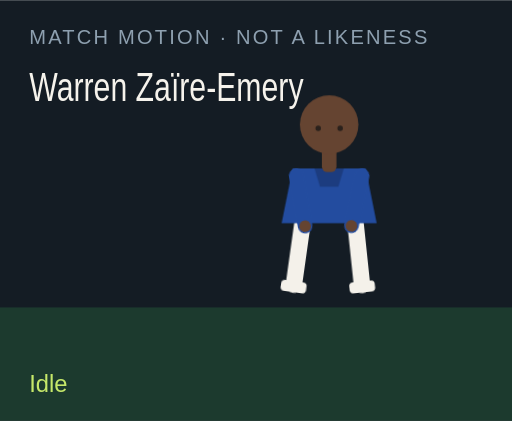
t = 0.00 s
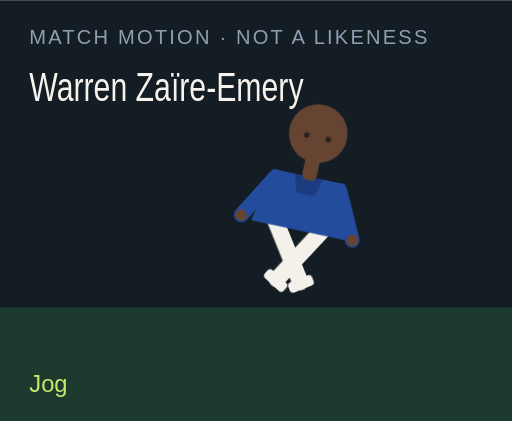
t = 1.50 s
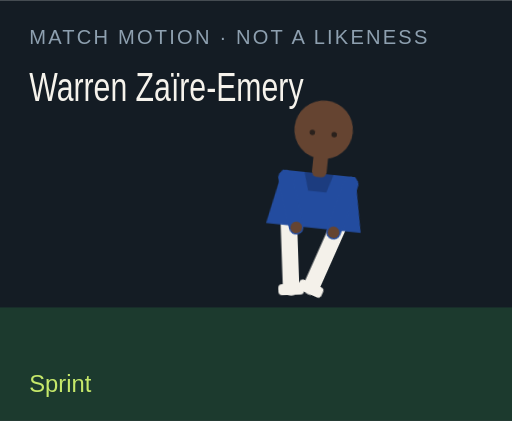
t = 3.00 s
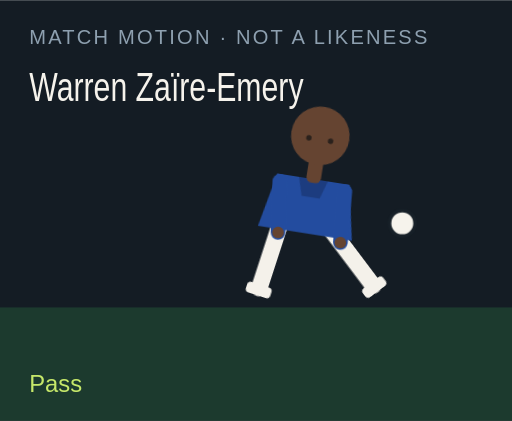
t = 4.50 s
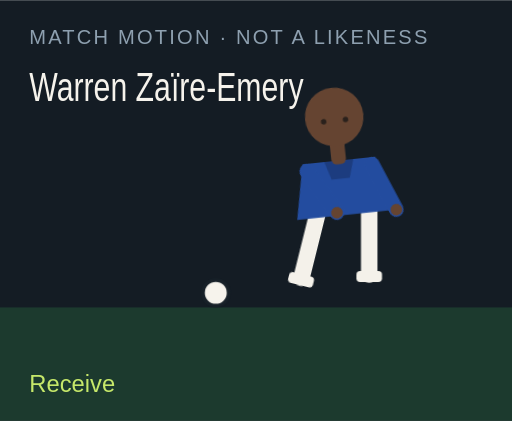
t = 6.00 s
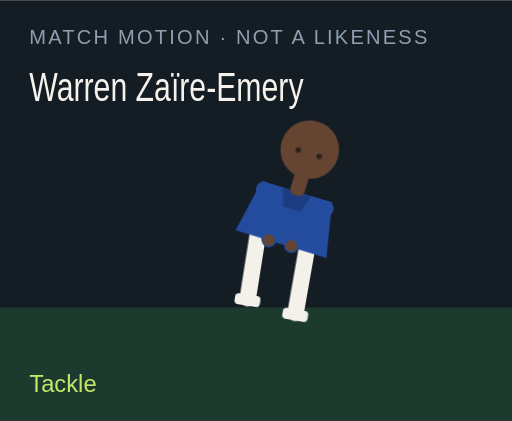
t = 7.50 s

The animated SVG that drew these frames (rendered in a browser with its animation timeline set to each time). Animation: 18 CSS @keyframes rules; one cycle of 9.00 s, repeats indefinitely.

<?xml version="1.0" encoding="UTF-8"?>
<svg xmlns="http://www.w3.org/2000/svg" viewBox="0 0 280 230" role="img">
  <style>@media (prefers-reduced-motion: reduce){animate,animateTransform{display:none}}</style>
  <rect width="280" height="230" fill="#141c24"/>
  <rect y="168" width="280" height="62" fill="#1c3a2e"/>
  <text x="16" y="24" fill="#8ea0b0" font-family="Arial,sans-serif" font-size="11" letter-spacing="1.2">MATCH MOTION · NOT A LIKENESS</text>
  <text x="16" y="55" fill="#f6f3ec" font-family="Impact,sans-serif" font-size="22" textLength="150" lengthAdjust="spacingAndGlyphs">Warren Zaïre-Emery</text>
  <circle r="7" fill="#f6f3ec" stroke="#172028" stroke-width="2" id="motion-64464" cx="150" cy="160" opacity="0">
    
    
    
  </circle>
  <g transform="translate(132 40)">
    <g id="motion-64486" transform="rotate(0 48 90)">
      
      <g id="motion-64488" transform="translate(0 0)">
        
        <g transform="translate(34 78)"><g id="motion-64490" transform="rotate(8)"><path d="M0 0 V38" stroke="#f4f1ea" stroke-width="9" stroke-linecap="round"/><rect x="-7" y="36" width="14" height="6" rx="2" fill="#f4f1ea"/></g></g>
        <g transform="translate(62 78)"><g id="motion-64492" transform="rotate(-6)"><path d="M0 0 V38" stroke="#f4f1ea" stroke-width="9" stroke-linecap="round"/><rect x="-7" y="36" width="14" height="6" rx="2" fill="#f4f1ea"/></g></g>
        <path d="M28 52 h40 l6 30 H22 Z" fill="#234c9f"/>
        <path d="M40 52 h16 l-3 10 H43 Z" fill="#000" opacity=".2"/>
        <g transform="translate(30 56)"><g id="motion-64494" transform="rotate(-10)"><path d="M0 0 V28" stroke="#234c9f" stroke-width="8" stroke-linecap="round"/><circle cx="0" cy="28" r="3.2" fill="#654431"/></g></g>
        <g transform="translate(66 56)"><g id="motion-64496" transform="rotate(12)"><path d="M0 0 V28" stroke="#234c9f" stroke-width="8" stroke-linecap="round"/><circle cx="0" cy="28" r="3.2" fill="#654431"/></g></g>
        <rect x="44" y="40" width="8" height="14" rx="3" fill="#654431"/>
        <circle cx="48" cy="28" r="16" fill="#654431"/>
        
        <circle cx="42" cy="30" r="1.5" fill="#2a211c"/><circle cx="54" cy="30" r="1.5" fill="#2a211c"/>
      </g>
    </g>
  </g>
  <text x="16" y="214" fill="#c6e86a" font-family="Arial,sans-serif" font-size="13" opacity="1" id="motion-64468">Idle</text><text x="16" y="214" fill="#c6e86a" font-family="Arial,sans-serif" font-size="13" opacity="0" id="motion-64470">Jog</text><text x="16" y="214" fill="#c6e86a" font-family="Arial,sans-serif" font-size="13" opacity="0" id="motion-64472">Sprint</text><text x="16" y="214" fill="#c6e86a" font-family="Arial,sans-serif" font-size="13" opacity="0" id="motion-64474">Dribble</text><text x="16" y="214" fill="#c6e86a" font-family="Arial,sans-serif" font-size="13" opacity="0" id="motion-64476">Pass</text><text x="16" y="214" fill="#c6e86a" font-family="Arial,sans-serif" font-size="13" opacity="0" id="motion-64478">Shoot</text><text x="16" y="214" fill="#c6e86a" font-family="Arial,sans-serif" font-size="13" opacity="0" id="motion-64480">Receive</text><text x="16" y="214" fill="#c6e86a" font-family="Arial,sans-serif" font-size="13" opacity="0" id="motion-64482">Tackle</text><text x="16" y="214" fill="#c6e86a" font-family="Arial,sans-serif" font-size="13" opacity="0" id="motion-64484">Arms wide</text>
<style>@keyframes track-64465{0%{cx:150px}11.1%{cx:156px}22.2%{cx:164px}33.300000000000004%{cx:142px}44.4%{cx:190px}55.60000000000001%{cx:250px}66.7%{cx:118px}77.8%{cx:150px}88.9%{cx:150px}100%{cx:150px}}@keyframes track-64466{0%{cy:160px}11.1%{cy:158px}22.2%{cy:154px}33.300000000000004%{cy:156px}44.4%{cy:148px}55.60000000000001%{cy:96px}66.7%{cy:160px}77.8%{cy:160px}88.9%{cy:160px}100%{cy:160px}}@keyframes track-64467{0%{opacity:0}11.1%{opacity:0}22.2%{opacity:0}33.300000000000004%{opacity:1}44.4%{opacity:1}55.60000000000001%{opacity:1}66.7%{opacity:1}77.8%{opacity:0}88.9%{opacity:0}100%{opacity:0}}@keyframes track-64469{0%{opacity:1}11.1%{opacity:0}22.2%{opacity:0}33.300000000000004%{opacity:0}44.4%{opacity:0}55.60000000000001%{opacity:0}66.7%{opacity:0}77.8%{opacity:0}88.9%{opacity:0}100%{opacity:1}}@keyframes track-64471{0%{opacity:0}11.1%{opacity:1}22.2%{opacity:0}33.300000000000004%{opacity:0}44.4%{opacity:0}55.60000000000001%{opacity:0}66.7%{opacity:0}77.8%{opacity:0}88.9%{opacity:0}100%{opacity:0}}@keyframes track-64473{0%{opacity:0}11.1%{opacity:0}22.2%{opacity:1}33.300000000000004%{opacity:0}44.4%{opacity:0}55.60000000000001%{opacity:0}66.7%{opacity:0}77.8%{opacity:0}88.9%{opacity:0}100%{opacity:0}}@keyframes track-64475{0%{opacity:0}11.1%{opacity:0}22.2%{opacity:0}33.300000000000004%{opacity:1}44.4%{opacity:0}55.60000000000001%{opacity:0}66.7%{opacity:0}77.8%{opacity:0}88.9%{opacity:0}100%{opacity:0}}@keyframes track-64477{0%{opacity:0}11.1%{opacity:0}22.2%{opacity:0}33.300000000000004%{opacity:0}44.4%{opacity:1}55.60000000000001%{opacity:0}66.7%{opacity:0}77.8%{opacity:0}88.9%{opacity:0}100%{opacity:0}}@keyframes track-64479{0%{opacity:0}11.1%{opacity:0}22.2%{opacity:0}33.300000000000004%{opacity:0}44.4%{opacity:0}55.60000000000001%{opacity:1}66.7%{opacity:0}77.8%{opacity:0}88.9%{opacity:0}100%{opacity:0}}@keyframes track-64481{0%{opacity:0}11.1%{opacity:0}22.2%{opacity:0}33.300000000000004%{opacity:0}44.4%{opacity:0}55.60000000000001%{opacity:0}66.7%{opacity:1}77.8%{opacity:0}88.9%{opacity:0}100%{opacity:0}}@keyframes track-64483{0%{opacity:0}11.1%{opacity:0}22.2%{opacity:0}33.300000000000004%{opacity:0}44.4%{opacity:0}55.60000000000001%{opacity:0}66.7%{opacity:0}77.8%{opacity:1}88.9%{opacity:0}100%{opacity:0}}@keyframes track-64485{0%{opacity:0}11.1%{opacity:0}22.2%{opacity:0}33.300000000000004%{opacity:0}44.4%{opacity:0}55.60000000000001%{opacity:0}66.7%{opacity:0}77.8%{opacity:0}88.9%{opacity:1}100%{opacity:0}}@keyframes track-64487{0%{transform:rotate(0deg)}11.1%{transform:rotate(8deg)}22.2%{transform:rotate(16deg)}33.300000000000004%{transform:rotate(6deg)}44.4%{transform:rotate(4deg)}55.60000000000001%{transform:rotate(14deg)}66.7%{transform:rotate(-6deg)}77.8%{transform:rotate(34deg)}88.9%{transform:rotate(0deg)}100%{transform:rotate(0deg)}}@keyframes track-64489{0%{transform:translate(0px,0px)}11.1%{transform:translate(0px,-3px)}22.2%{transform:translate(0px,-6px)}33.300000000000004%{transform:translate(0px,-2px)}44.4%{transform:translate(0px,2px)}55.60000000000001%{transform:translate(0px,-4px)}66.7%{transform:translate(0px,1px)}77.8%{transform:translate(0px,10px)}88.9%{transform:translate(0px,-8px)}100%{transform:translate(0px,0px)}}@keyframes track-64491{0%{transform:rotate(8deg)}11.1%{transform:rotate(-26deg)}22.2%{transform:rotate(-42deg)}33.300000000000004%{transform:rotate(-8deg)}44.4%{transform:rotate(6deg)}55.60000000000001%{transform:rotate(12deg)}66.7%{transform:rotate(20deg)}77.8%{transform:rotate(-8deg)}88.9%{transform:rotate(-8deg)}100%{transform:rotate(8deg)}}@keyframes track-64493{0%{transform:rotate(-6deg)}11.1%{transform:rotate(24deg)}22.2%{transform:rotate(38deg)}33.300000000000004%{transform:rotate(18deg)}44.4%{transform:rotate(-38deg)}55.60000000000001%{transform:rotate(-54deg)}66.7%{transform:rotate(6deg)}77.8%{transform:rotate(-22deg)}88.9%{transform:rotate(8deg)}100%{transform:rotate(-6deg)}}@keyframes track-64495{0%{transform:rotate(-10deg)}11.1%{transform:rotate(24deg)}22.2%{transform:rotate(36deg)}33.300000000000004%{transform:rotate(-18deg)}44.4%{transform:rotate(10deg)}55.60000000000001%{transform:rotate(-24deg)}66.7%{transform:rotate(-30deg)}77.8%{transform:rotate(12deg)}88.9%{transform:rotate(-58deg)}100%{transform:rotate(-10deg)}}@keyframes track-64497{0%{transform:rotate(12deg)}11.1%{transform:rotate(-20deg)}22.2%{transform:rotate(-32deg)}33.300000000000004%{transform:rotate(14deg)}44.4%{transform:rotate(-26deg)}55.60000000000001%{transform:rotate(18deg)}66.7%{transform:rotate(-22deg)}77.8%{transform:rotate(-6deg)}88.9%{transform:rotate(58deg)}100%{transform:rotate(12deg)}}@media(prefers-reduced-motion:no-preference){#motion-64464{animation:track-64465 9s linear infinite both,track-64466 9s linear infinite both,track-64467 9s steps(1,end) infinite both}#motion-64468{animation:track-64469 9s steps(1,end) infinite both}#motion-64470{animation:track-64471 9s steps(1,end) infinite both}#motion-64472{animation:track-64473 9s steps(1,end) infinite both}#motion-64474{animation:track-64475 9s steps(1,end) infinite both}#motion-64476{animation:track-64477 9s steps(1,end) infinite both}#motion-64478{animation:track-64479 9s steps(1,end) infinite both}#motion-64480{animation:track-64481 9s steps(1,end) infinite both}#motion-64482{animation:track-64483 9s steps(1,end) infinite both}#motion-64484{animation:track-64485 9s steps(1,end) infinite both}#motion-64486{animation:track-64487 9s linear infinite both}#motion-64488{animation:track-64489 9s linear infinite both}#motion-64490{animation:track-64491 9s linear infinite both}#motion-64492{animation:track-64493 9s linear infinite both}#motion-64494{animation:track-64495 9s linear infinite both}#motion-64496{animation:track-64497 9s linear infinite both}}</style></svg>
